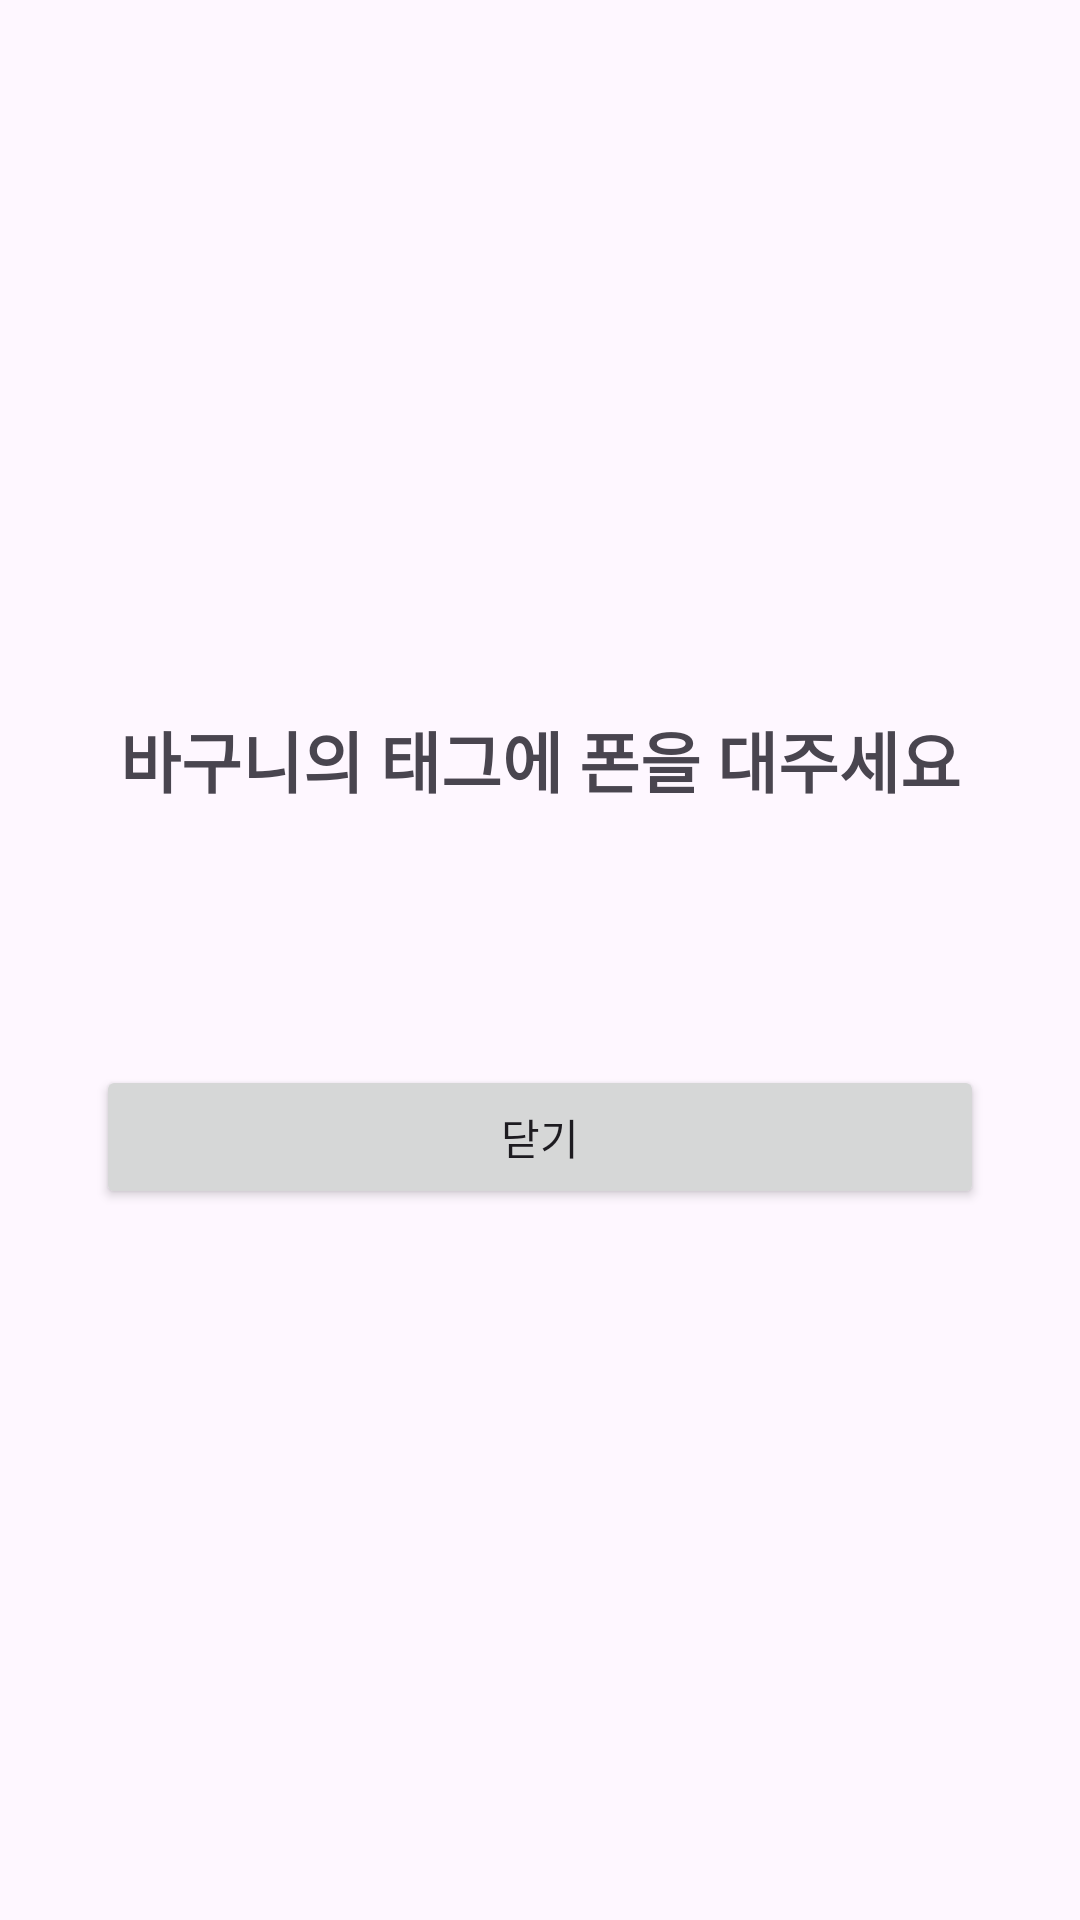

Layout XML and referenced resources for this Android screen:
<!-- AndroidManifest.xml: application theme Theme.WifiDelivery -->
<!-- res/layout/activity_nfc.xml -->
<?xml version="1.0" encoding="utf-8"?>
<LinearLayout xmlns:android="http://schemas.android.com/apk/res/android"
    android:layout_width="match_parent"
    android:layout_height="match_parent"
    android:gravity="center"
    android:orientation="vertical"
    android:padding="32dp">

    <TextView
        android:id="@+id/txtPrompt"
        android:layout_width="match_parent"
        android:layout_height="wrap_content"
        android:gravity="center"
        android:text="바구니의 태그에 폰을 대주세요"
        android:textSize="22sp"
        android:textStyle="bold" />

    <TextView
        android:id="@+id/txtDetail"
        android:layout_width="match_parent"
        android:layout_height="wrap_content"
        android:layout_marginTop="20dp"
        android:gravity="center"
        android:textColor="#666666"
        android:textSize="13sp" />

    <Button
        android:id="@+id/btnClose"
        android:layout_width="match_parent"
        android:layout_height="wrap_content"
        android:layout_marginTop="48dp"
        android:text="닫기" />
</LinearLayout>
<!-- resources referenced by this layout -->
<resources>
  <style name="Theme.WifiDelivery" parent="Theme.Material3.DayNight.NoActionBar" />
</resources>
